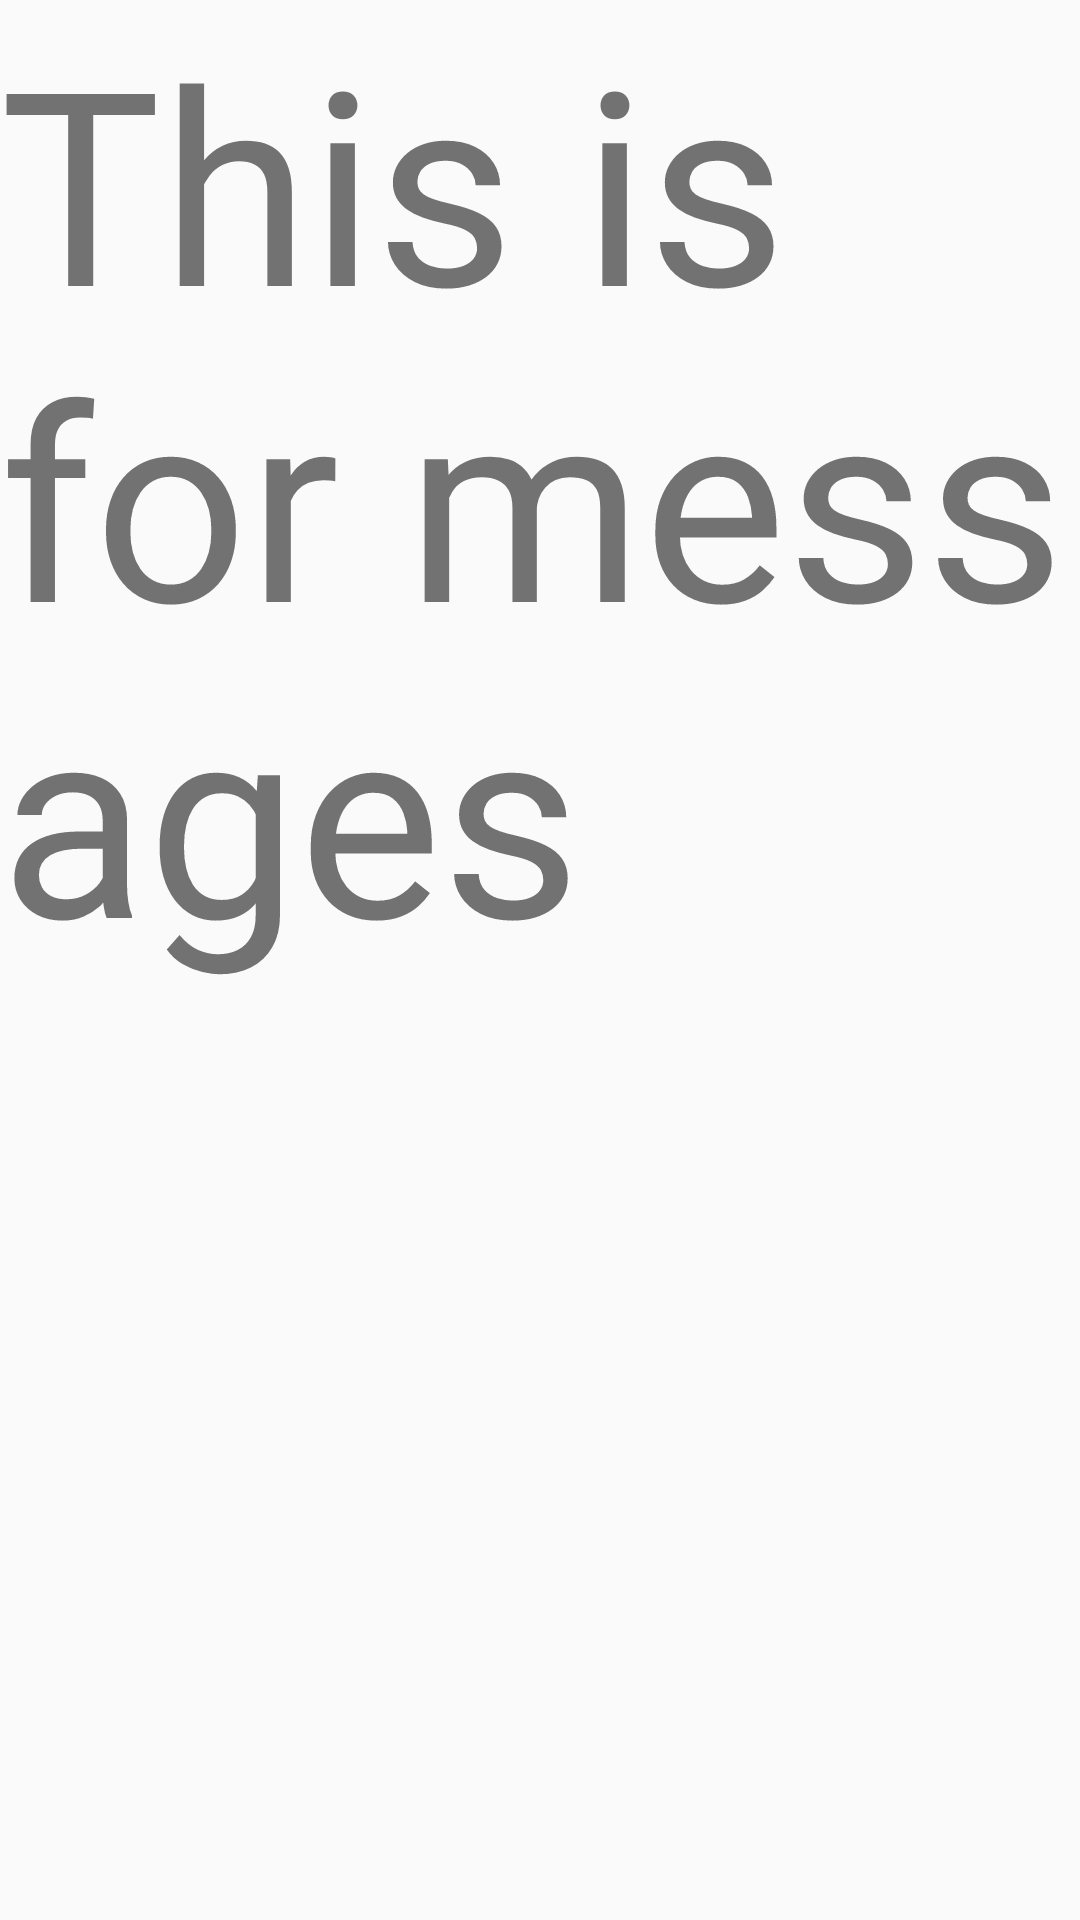

Produce the Android XML layout that renders to this screen, including the resource entries it uses.
<!-- AndroidManifest.xml: application theme AppTheme -->
<!-- res/layout/fragment_message.xml -->
<?xml version="1.0" encoding="utf-8"?>
<LinearLayout xmlns:android="http://schemas.android.com/apk/res/android"
    xmlns:app="http://schemas.android.com/apk/res-auto"
    xmlns:tools="http://schemas.android.com/tools"
    android:layout_width="match_parent"
    android:layout_height="match_parent"
    android:orientation="vertical"
    tools:context=".fragment.MessageFragment">

  <TextView
      android:layout_width="wrap_content"
      android:layout_height="match_parent"
      android:textSize="90dp"
      android:text="This is for messages"
      />
</LinearLayout>
<!-- resources referenced by this layout -->
<resources>
  <style name="AppTheme" parent="Theme.AppCompat.Light.NoActionBar">
          
          <item name="colorPrimary">@color/colorPrimary</item>
          <item name="colorPrimaryDark">@color/colorPrimaryDark</item>
          <item name="colorAccent">@color/colorAccent</item>
      </style>
  <color name="colorPrimary">#008577</color>
  <color name="colorPrimaryDark">#00574B</color>
  <color name="colorAccent">#D81B60</color>
</resources>
